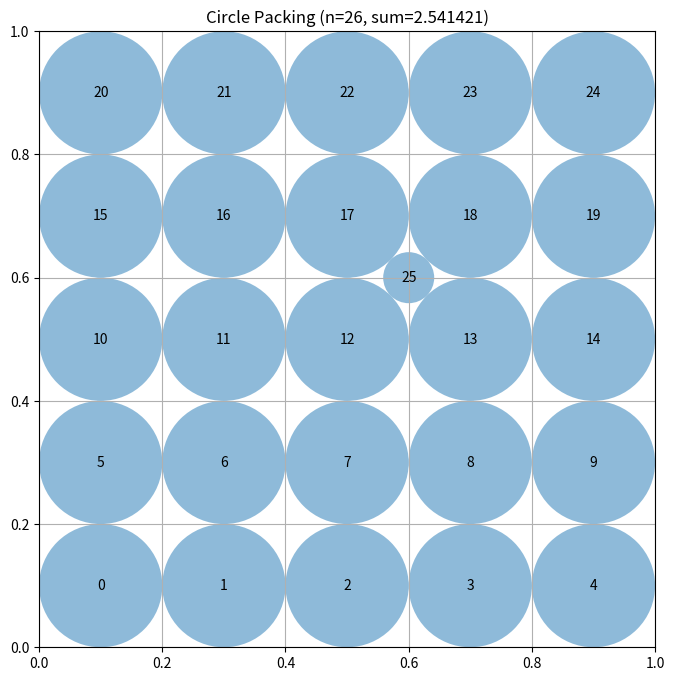

Reproduce this figure in Python.
# EVOLVE-BLOCK-START
import numpy as np
from scipy.optimize import linprog


def _hex_grid_centers(spacing: float, n: int) -> np.ndarray:
    """Generate at least *n* points on a hexagonal lattice inside the unit square."""
    margin = spacing / 2.0
    v_spacing = spacing * np.sqrt(3) / 2.0
    pts = []
    row = 0
    y = margin
    while y <= 1 - margin and len(pts) < n:
        offset = margin + (row % 2) * (spacing / 2.0)
        x = offset
        while x <= 1 - margin and len(pts) < n:
            pts.append([x, y])
            x += spacing
        row += 1
        y += v_spacing
    return np.array(pts[:n])


def _optimal_radii_lp(centers: np.ndarray) -> np.ndarray:
    """Solve a linear program that maximises the sum of radii for fixed centres."""
    n = centers.shape[0]

    # distance to the four walls
    wall = np.minimum.reduce(
        [centers[:, 0], centers[:, 1], 1 - centers[:, 0], 1 - centers[:, 1]]
    )

    # pairwise centre distances
    diff = centers[:, None, :] - centers[None, :, :]
    dists = np.sqrt(np.sum(diff ** 2, axis=2))

    rows = []
    rhs = []

    # wall constraints  r_i <= wall_i
    for i in range(n):
        row = np.zeros(n)
        row[i] = 1.0
        rows.append(row)
        rhs.append(wall[i])

    # non‑overlap constraints  r_i + r_j <= d_ij
    for i in range(n):
        for j in range(i + 1, n):
            row = np.zeros(n)
            row[i] = 1.0
            row[j] = 1.0
            rows.append(row)
            rhs.append(dists[i, j])

    A = np.vstack(rows)
    b = np.array(rhs)

    # maximise sum(r)  → minimise -sum(r)
    c = -np.ones(n)
    var_bounds = [(0, None)] * n

    try:
        res = linprog(c, A_ub=A, b_ub=b, bounds=var_bounds, method="highs")
        if res.success:
            return np.maximum(res.x, 0.0)
    except Exception:
        pass

    # fallback heuristic
    return compute_max_radii(centers)


def compute_max_radii(centers: np.ndarray) -> np.ndarray:
    """Simple deterministic fallback: wall distance vs. half nearest neighbour distance."""
    n = centers.shape[0]
    wall = np.minimum.reduce(
        [centers[:, 0], centers[:, 1], 1 - centers[:, 0], 1 - centers[:, 1]]
    )
    diff = centers[:, None, :] - centers[None, :, :]
    dists = np.sqrt(np.sum(diff ** 2, axis=2))
    np.fill_diagonal(dists, np.inf)
    nearest = np.min(dists, axis=1)
    return np.minimum(wall, nearest / 2.0)


def construct_packing():
    """
    Construct a packing of 26 circles inside the unit square.
    Several deterministic centre layouts are generated (grid‑based, hexagonal,
    and a dense set of extra‑point candidates). For each layout a linear
    programme yields the optimal radii. The layout with the largest total
    radius sum is returned.
    """
    n = 26
    candidates = []

    # ---------- 5×5 regular grid (margin 0.1) ----------
    xs = np.linspace(0.1, 0.9, 5)
    ys = np.linspace(0.1, 0.9, 5)
    xv, yv = np.meshgrid(xs, ys)
    grid25 = np.column_stack([xv.ravel(), yv.ravel()])   # shape (25, 2)

    # add a modest set of extra‑point candidates (dense deterministic grid)
    extra_x = np.arange(0.15, 0.86, 0.05)
    extra_y = np.arange(0.15, 0.86, 0.05)
    extra_grid = np.column_stack(np.meshgrid(extra_x, extra_y)).reshape(-1, 2)

    # keep only points that are not already in the 5×5 grid
    def is_new(pt):
        return np.min(np.linalg.norm(grid25 - pt, axis=1)) > 1e-6

    extra_candidates = np.array([pt for pt in extra_grid if is_new(pt)])

    for extra in extra_candidates:
        candidates.append(np.vstack([grid25, extra]))

    # ---------- 6×5 grid without the four corners ----------
    cols, rows = 6, 5
    xs2 = (np.arange(cols) + 0.5) / cols
    ys2 = (np.arange(rows) + 0.5) / rows
    xv2, yv2 = np.meshgrid(xs2, ys2)
    grid30 = np.column_stack([xv2.ravel(), yv2.ravel()])  # 30 points
    corner_idxs = [0, cols - 1, (rows - 1) * cols, rows * cols - 1]
    mask = np.ones(grid30.shape[0], dtype=bool)
    mask[corner_idxs] = False
    candidates.append(grid30[mask])                       # exactly 26 points

    # ---------- Hexagonal lattices with varying spacing ----------
    for spacing in np.arange(0.12, 0.21, 0.005):
        hex_pts = _hex_grid_centers(spacing, n)
        if hex_pts.shape[0] == n:
            candidates.append(hex_pts)

    # ---------- Evaluate all candidates ----------
    best_sum = -1.0
    best_centers = None
    best_radii = None

    for centers in candidates:
        # keep centres safely inside the square
        centers = np.clip(centers, 0.01, 0.99)

        radii = _optimal_radii_lp(centers)
        total = radii.sum()
        if total > best_sum:
            best_sum = total
            best_centers = centers
            best_radii = radii

    return best_centers, best_radii, best_sum
# EVOLVE-BLOCK-END


# This part remains fixed (not evolved)
def run_packing():
    """Run the circle packing constructor for n=26"""
    centers, radii, sum_radii = construct_packing()
    return centers, radii, sum_radii


def visualize(centers, radii):
    """
    Visualize the circle packing

    Args:
        centers: np.array of shape (n, 2) with (x, y) coordinates
        radii: np.array of shape (n) with radius of each circle
    """
    import matplotlib.pyplot as plt
    from matplotlib.patches import Circle

    fig, ax = plt.subplots(figsize=(8, 8))

    # Draw unit square
    ax.set_xlim(0, 1)
    ax.set_ylim(0, 1)
    ax.set_aspect("equal")
    ax.grid(True)

    # Draw circles
    for i, (center, radius) in enumerate(zip(centers, radii)):
        circle = Circle(center, radius, alpha=0.5)
        ax.add_patch(circle)
        ax.text(center[0], center[1], str(i), ha="center", va="center")

    plt.title(f"Circle Packing (n={len(centers)}, sum={sum(radii):.6f})")
    plt.show()


if __name__ == "__main__":
    centers, radii, sum_radii = run_packing()
    print(f"Sum of radii: {sum_radii}")
    # AlphaEvolve improved this to 2.635

    # Uncomment to visualize:
    visualize(centers, radii)
